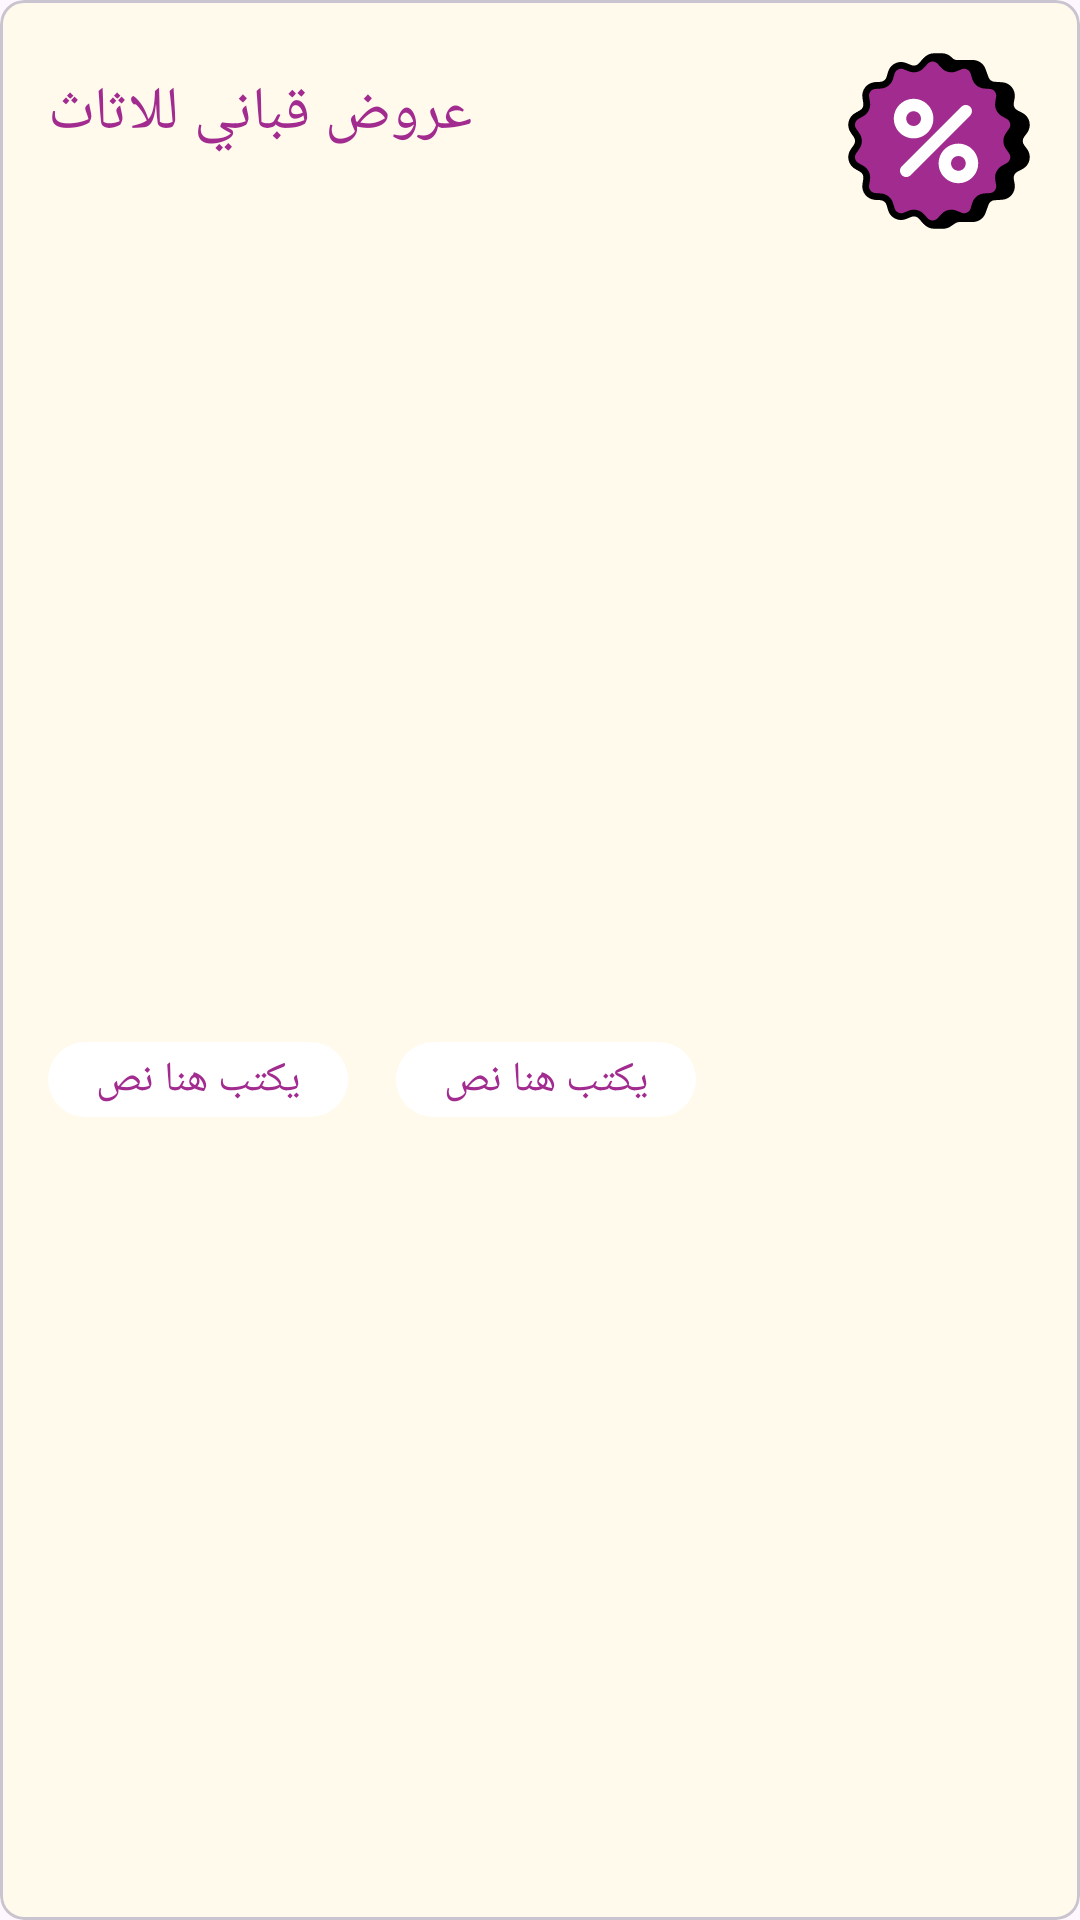

Layout XML and referenced resources for this Android screen:
<!-- AndroidManifest.xml: application theme Theme.HalanVendorDiscovery -->
<!-- res/layout/card_item.xml -->
<?xml version="1.0" encoding="utf-8"?>
    <com.google.android.material.card.MaterialCardView
        xmlns:android="http://schemas.android.com/apk/res/android"
        xmlns:app="http://schemas.android.com/apk/res-auto"
        android:id="@+id/materialCardView"
        android:layout_width="match_parent"
        android:layout_height="wrap_content"
        android:layout_marginHorizontal="16dp"
        android:layout_marginTop="16dp"
        android:backgroundTint="#FFFAEB"
        app:cardCornerRadius="8dp"
        app:layout_constraintEnd_toEndOf="parent"
        app:layout_constraintStart_toStartOf="parent"
        app:layout_constraintTop_toBottomOf="@+id/customToolbar">

        <androidx.constraintlayout.widget.ConstraintLayout
            android:layout_width="match_parent"
            android:layout_height="match_parent">

            <com.google.android.material.textview.MaterialTextView
                android:id="@+id/tv_promoName"
                android:layout_width="0dp"
                android:layout_height="wrap_content"
                android:layout_marginStart="16dp"
                android:layout_marginTop="24dp"
                android:layout_marginEnd="85dp"
                android:lineHeight="28sp"
                android:lineSpacingExtra="-1sp"
                android:text="عروض قباني للاثاث"
                android:textAlignment="viewStart"
                android:textColor="#A22B90"
                android:textFontWeight="500"
                android:textSize="20sp"
                app:layout_constraintEnd_toStartOf="@+id/shapeableImageView"
                app:layout_constraintStart_toStartOf="parent"
                app:layout_constraintTop_toTopOf="parent" />

            <com.google.android.material.imageview.ShapeableImageView
                android:id="@+id/shapeableImageView"
                android:layout_width="wrap_content"
                android:layout_height="wrap_content"
                android:layout_marginTop="11dp"
                android:layout_marginEnd="12dp"
                android:clipToOutline="true"
                android:src="@drawable/ill_spot_commerce_percentage"
                app:layout_constraintEnd_toEndOf="parent"
                app:layout_constraintTop_toTopOf="parent" />

            <com.google.android.material.textview.MaterialTextView
                android:id="@+id/materialTextView2"
                android:layout_width="wrap_content"
                android:layout_height="wrap_content"
                android:layout_marginTop="44dp"
                android:layout_marginBottom="16dp"
                android:background="@drawable/rounded_corner_background_25dp"
                android:gravity="center"
                android:lineHeight="22.4sp"
                android:lineSpacingExtra="2sp"
                android:paddingHorizontal="16dp"
                android:paddingVertical="3dp"
                android:text="يكتب هنا نص"
                android:textColor="#A22B90"
                android:textFontWeight="500"
                android:textSize="14sp"
                app:layout_constraintBottom_toBottomOf="parent"
                app:layout_constraintStart_toStartOf="@+id/tv_promoName"
                app:layout_constraintTop_toBottomOf="@+id/tv_promoName" />

            <com.google.android.material.textview.MaterialTextView
                android:layout_width="wrap_content"
                android:layout_height="wrap_content"
                android:layout_marginStart="16dp"
                android:background="@drawable/rounded_corner_background_25dp"
                android:gravity="center"
                android:lineHeight="22.4sp"
                android:lineSpacingExtra="2sp"
                android:paddingHorizontal="16dp"
                android:paddingVertical="3dp"
                android:text="يكتب هنا نص"
                android:textColor="#A22B90"
                android:textFontWeight="500"
                android:textSize="14sp"
                app:layout_constraintBottom_toBottomOf="@+id/materialTextView2"
                app:layout_constraintStart_toEndOf="@+id/materialTextView2" />
        </androidx.constraintlayout.widget.ConstraintLayout>
    </com.google.android.material.card.MaterialCardView>
<!-- resources referenced by this layout -->
<resources>
  <!-- drawable ill_spot_commerce_percentage: vector/xml drawable (drawable, 11116 chars, omitted) -->
  <!-- drawable rounded_corner_background_25dp (drawable) -->
  <?xml version="1.0" encoding="utf-8"?>
  <shape xmlns:android="http://schemas.android.com/apk/res/android"
      android:shape="rectangle">
      <corners android:radius="25dp" />
      <solid android:color="#ffffff" />
  </shape>
  <style name="Theme.HalanVendorDiscovery" parent="Base.Theme.HalanVendorDiscovery" />
  <style name="Base.Theme.HalanVendorDiscovery" parent="Theme.Material3.Light.NoActionBar">
          
          
          <item name="android:forceDarkAllowed" tools:ignore="NewApi">false</item>
          <item name="fontFamily">@font/din_next_it_arabic</item>
          <item name="android:statusBarColor">@color/white</item>
          <item name="android:windowLightStatusBar">true</item>
      </style>
  <color name="white">#FFFFFFFF</color>
</resources>
